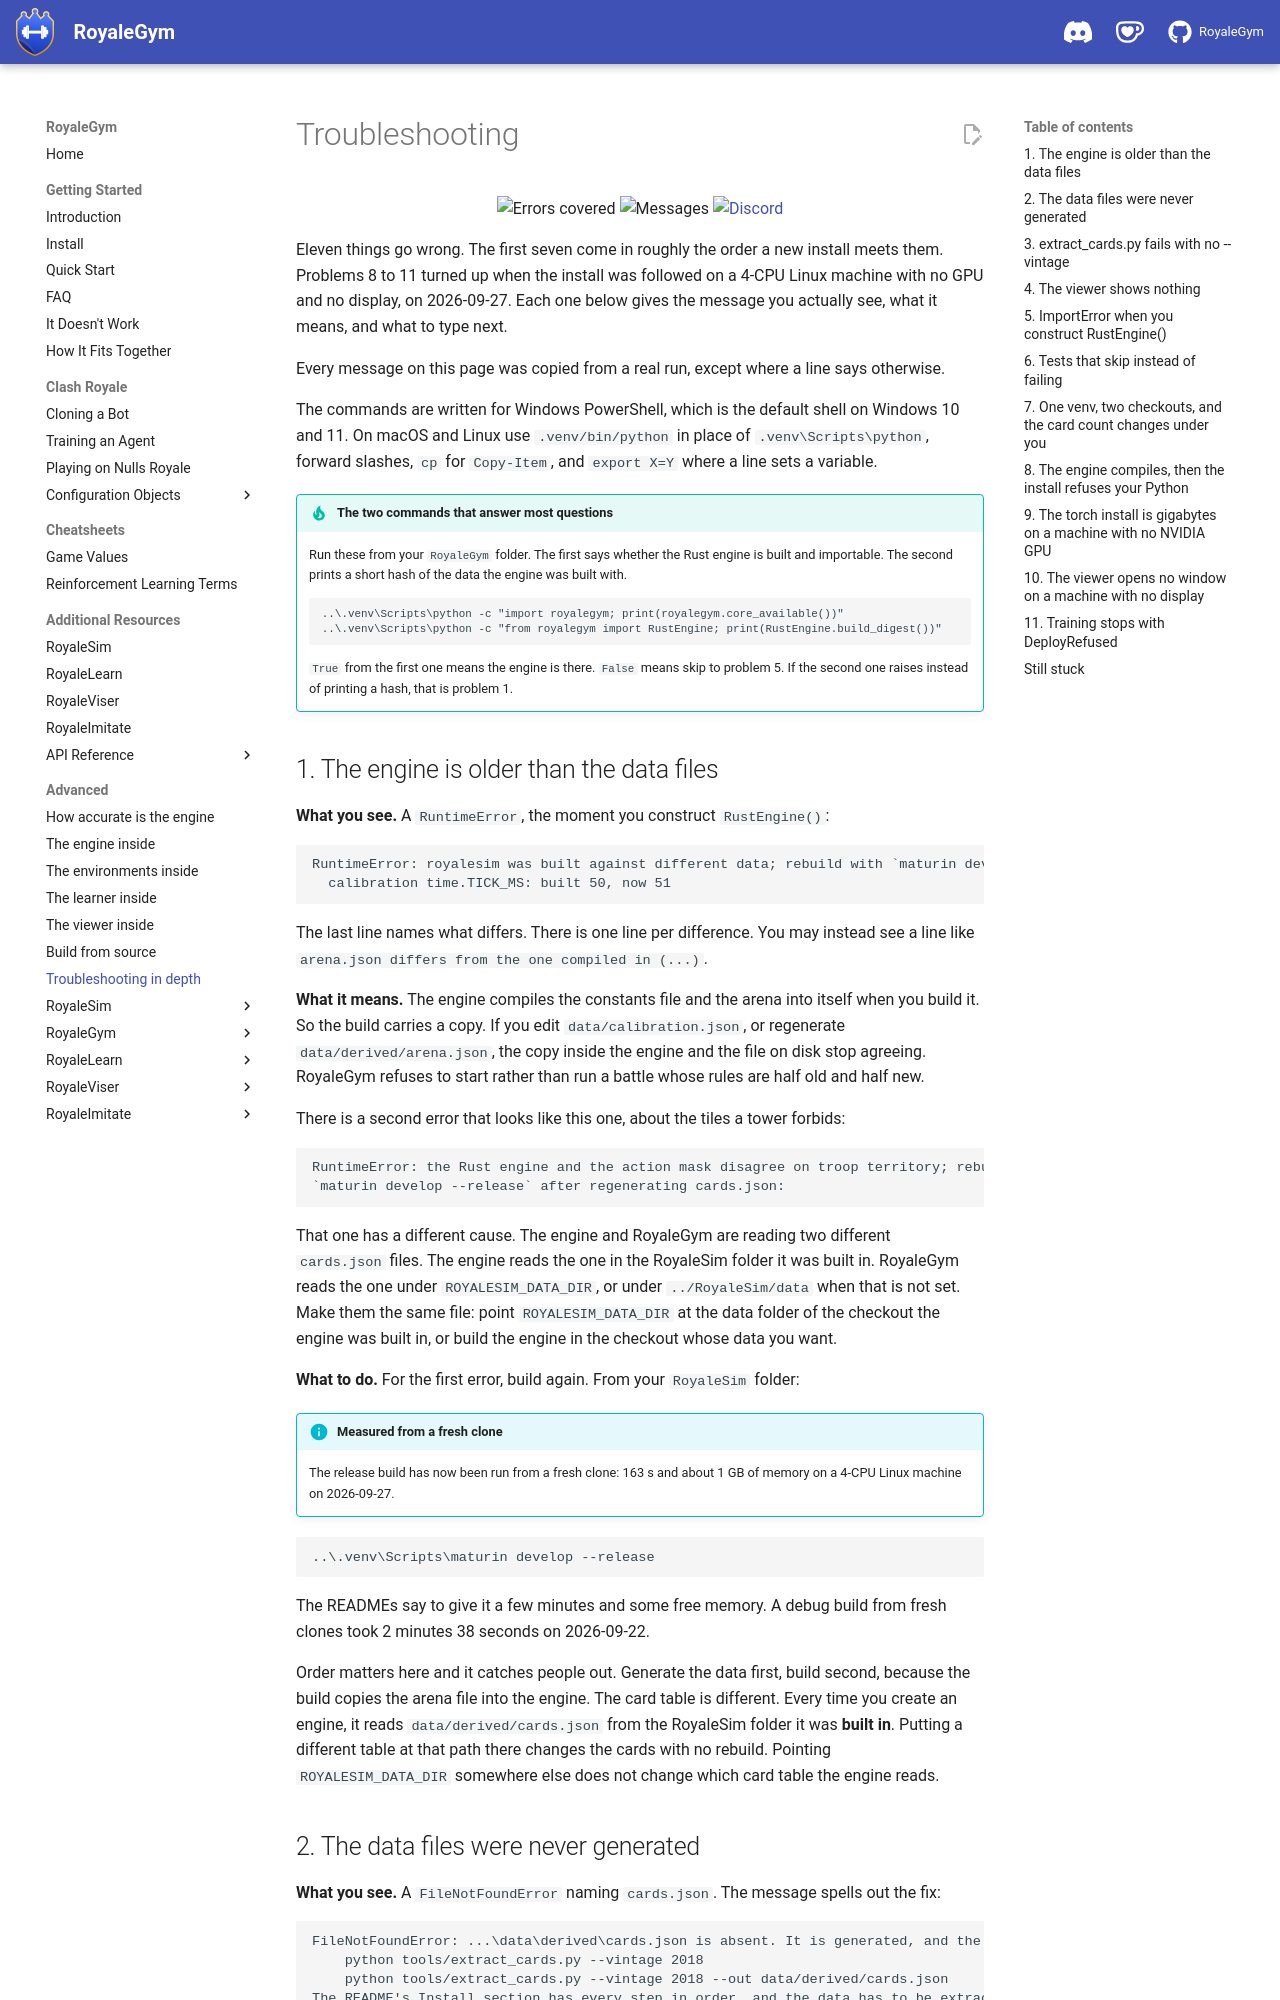

repository: RoyaleGym/RoyaleGym · page: troubleshooting/index.html · generator: mkdocs

# Troubleshooting

<p align="center">
  <img alt="Errors covered" src="https://img.shields.io/badge/errors%20covered-11-0b7285?style=flat-square">
  <img alt="Messages" src="https://img.shields.io/badge/messages-quoted%20from%20real%20runs-2ea043?style=flat-square">
  <a href="https://discord.gg/we3z5SWdNj"><img alt="Discord" src="https://img.shields.io/badge/stuck%3F-ask%20in%20the%20Discord-5865F2?style=flat-square&logo=discord&logoColor=white"></a>
</p>

Eleven things go wrong. The first seven come in roughly the order a new install meets them.
Problems 8 to 11 turned up when the install was followed on a 4-CPU Linux machine with no GPU and
no display, on 2026-09-27. Each one below gives the message you actually see, what it means, and
what to type next.

Every message on this page was copied from a real run, except where a line says otherwise.

The commands are written for Windows PowerShell, which is the default shell on Windows 10 and 11.
On macOS and Linux use `.venv/bin/python` in place of `.venv\Scripts\python`, forward slashes,
`cp` for `Copy-Item`, and `export X=Y` where a line sets a variable.

!!! tip "The two commands that answer most questions"
    Run these from your `RoyaleGym` folder. The first says whether the Rust engine is built and
    importable. The second prints a short hash of the data the engine was built with.

    ```
    ..\.venv\Scripts\python -c "import royalegym; print(royalegym.core_available())"
    ..\.venv\Scripts\python -c "from royalegym import RustEngine; print(RustEngine.build_digest())"
    ```

    `True` from the first one means the engine is there. `False` means skip to problem 5. If the
    second one raises instead of printing a hash, that is problem 1.

## 1. The engine is older than the data files

**What you see.** A `RuntimeError`, the moment you construct `RustEngine()`:

```
RuntimeError: royalesim was built against different data; rebuild with `maturin develop --release`:
  calibration time.TICK_MS: built 50, now 51
```

The last line names what differs. There is one line per difference. You may instead see a line
like `arena.json differs from the one compiled in (...)`.

**What it means.** The engine compiles the constants file and the arena into itself when you
build it. So the build carries a copy. If you edit `data/calibration.json`, or regenerate
`data/derived/arena.json`, the copy inside the engine and the file on disk stop agreeing.
RoyaleGym refuses to start rather than run a battle whose rules are half old and half new.

There is a second error that looks like this one, about the tiles a tower forbids:

```
RuntimeError: the Rust engine and the action mask disagree on troop territory; rebuild with
`maturin develop --release` after regenerating cards.json:
```

That one has a different cause. The engine and RoyaleGym are reading two different
`cards.json` files. The engine reads the one in the RoyaleSim folder it was built in. RoyaleGym
reads the one under `ROYALESIM_DATA_DIR`, or under `../RoyaleSim/data` when that is not set. Make
them the same file: point `ROYALESIM_DATA_DIR` at the data folder of the checkout the engine was
built in, or build the engine in the checkout whose data you want.

**What to do.** For the first error, build again. From your `RoyaleSim` folder:

!!! info "Measured from a fresh clone"
    The release build has now been run from a fresh clone: 163 s and about 1 GB of memory on a
    4-CPU Linux machine on 2026-09-27.

```
..\.venv\Scripts\maturin develop --release
```

The READMEs say to give it a few minutes and some free memory. A debug build from fresh clones
took 2 minutes 38 seconds on 2026-09-22.

Order matters here and it catches people out. Generate the data first, build second, because
the build copies the arena file into the engine. The card table is different. Every time you
create an engine, it reads `data/derived/cards.json` from the RoyaleSim folder it was **built
in**. Putting a different table at that path there changes the cards with no rebuild. Pointing
`ROYALESIM_DATA_DIR` somewhere else does not change which card table the engine reads.
